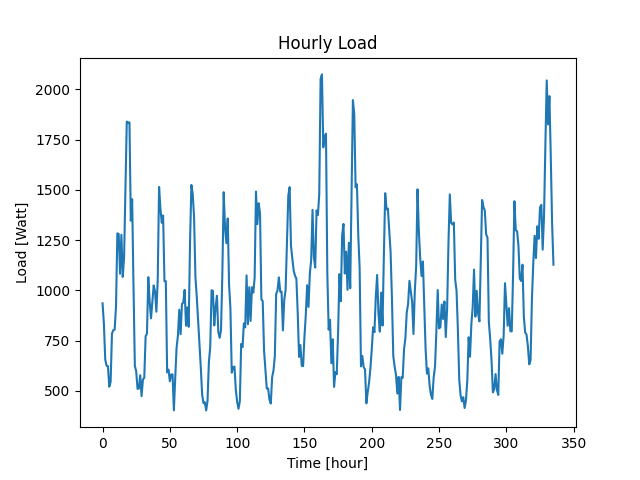

The table this chart was drawn from, first rows:
Time (Hour), Load (W)
0, 936
1, 834
2, 656
3, 625
4, 623
5, 521
6, 545
7, 786
8, 802
9, 805
10, 920
11, 1284
12, 1281
13, 1083
14, 1277
15, 1067
16, 1164
17, 1496
18, 1840
19, 1836
20, 1836
21, 1347
22, 1454
23, 1017
24, 624
25, 598
26, 510
27, 512
28, 578
29, 474
30, 557
31, 565
32, 772
33, 785
34, 1066
35, 945
36, 861
37, 944
38, 1025
39, 994
40, 894
41, 1053
42, 1515
43, 1408
44, 1337
45, 1373
46, 1046
47, 1046
48, 592
49, 606
50, 548
51, 582
52, 582
53, 403
54, 566
55, 714
56, 775
57, 904
58, 782
59, 933
... 276 more rows
